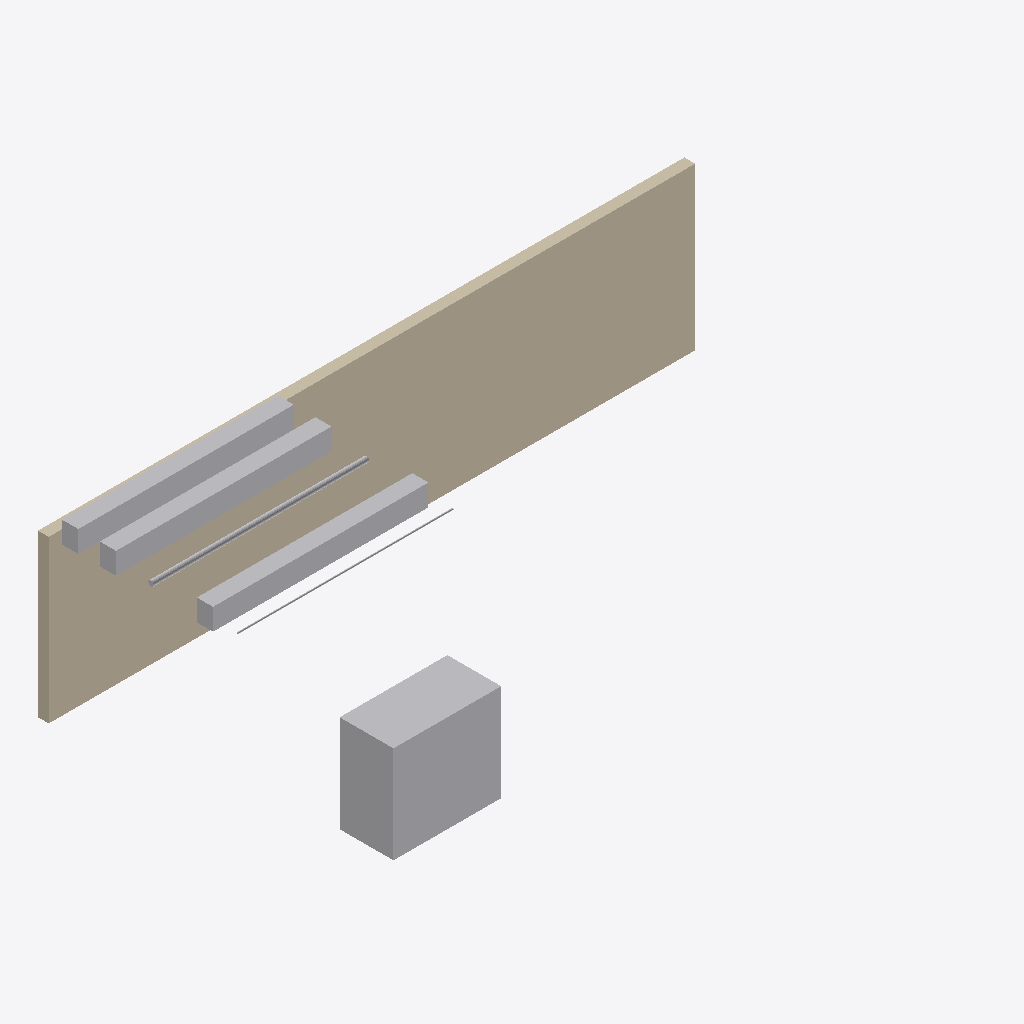
Isometric view of an IFC building model (IFC-SPF (STEP), schema IFC4, length unit metre), seen from the south-west, elements coloured by IFC class: 6 other elements (light grey), 1 wall (beige).
Extent 12.0 m × 5.6 m × 3.4 m (x, y, z). Storeys (1): Level 0 at 0.00 m. Elements (7): 2 IfcCableCarrierSegment, 2 IfcDuctSegment, 1 IfcBuildingElementProxy, 1 IfcPipeSegment, 1 IfcWall.

HEADER;
FILE_DESCRIPTION(('ViewDefinition [ReferenceView_V1.2]'),'2;1');
FILE_NAME('model.ifc','2026-11-21T00:00:00',('OpenBIMStudio'),('OpenBIMStudio'),'OpenBIMStudio IFC writer','OpenBIMStudio','');
FILE_SCHEMA(('IFC4'));
ENDSEC;
DATA;
#15=IFCPROJECT('26LaEm6xMyoik4tcPMPo4S',#5,'MEP IFC4',$,$,$,$,(#13),#10);
#18=IFCSITE('0E$JE8_uAOHiN2jXWmlHtM',#5,'Site',$,$,#17,$,$,.ELEMENT.,$,$,$,$,$);
#21=IFCBUILDING('2S77uHAmYF7GJp6_Mpv_hf',#5,'Building',$,$,#20,$,$,.ELEMENT.,$,$,$);
#26=IFCBUILDINGSTOREY('0r6dG3S8ccD7PsHk8pvPJL',#5,'Level 0',$,$,#25,$,'Level 0',.ELEMENT.,0.0);
#39=IFCWALL('2ugw1WIo3kvduLZB2Ddi8s',#5,'w1',$,'wall',#36,#38,'w1',.STANDARD.);
#166=IFCBUILDINGELEMENTPROXY('0CCMmZy4Qm6EEauvCVqp_e',#5,'AHU',$,'equipment',#163,#165,'e1',.NOTDEFINED.);
#64=IFCDUCTSEGMENT('2zJTGNrP2J84xa_fGcERsZ',#5,'d1',$,'duct',#61,#63,'d1',.RIGIDSEGMENT.);
#85=IFCDUCTSEGMENT('3ewHX49uKmwZ_owm$mtiEX',#5,'d2',$,'duct',#82,#84,'d2',.RIGIDSEGMENT.);
#124=IFCCABLECARRIERSEGMENT('22T86F8UPKWo4vsRE2gmo$',#5,'t1',$,'cable-tray',#121,#123,'t1',.CABLETRAYSEGMENT.);
#103=IFCPIPESEGMENT('3fcUxUQbrZU4KV3hN6suCJ',#5,'p1',$,'pipe',#100,#102,'p1',.RIGIDSEGMENT.);
#145=IFCCABLECARRIERSEGMENT('3UTj949EoUx9Lg2Bjly4GJ',#5,'c1',$,'conduit',#142,#144,'c1',.CONDUITSEGMENT.);
ENDSEC;
